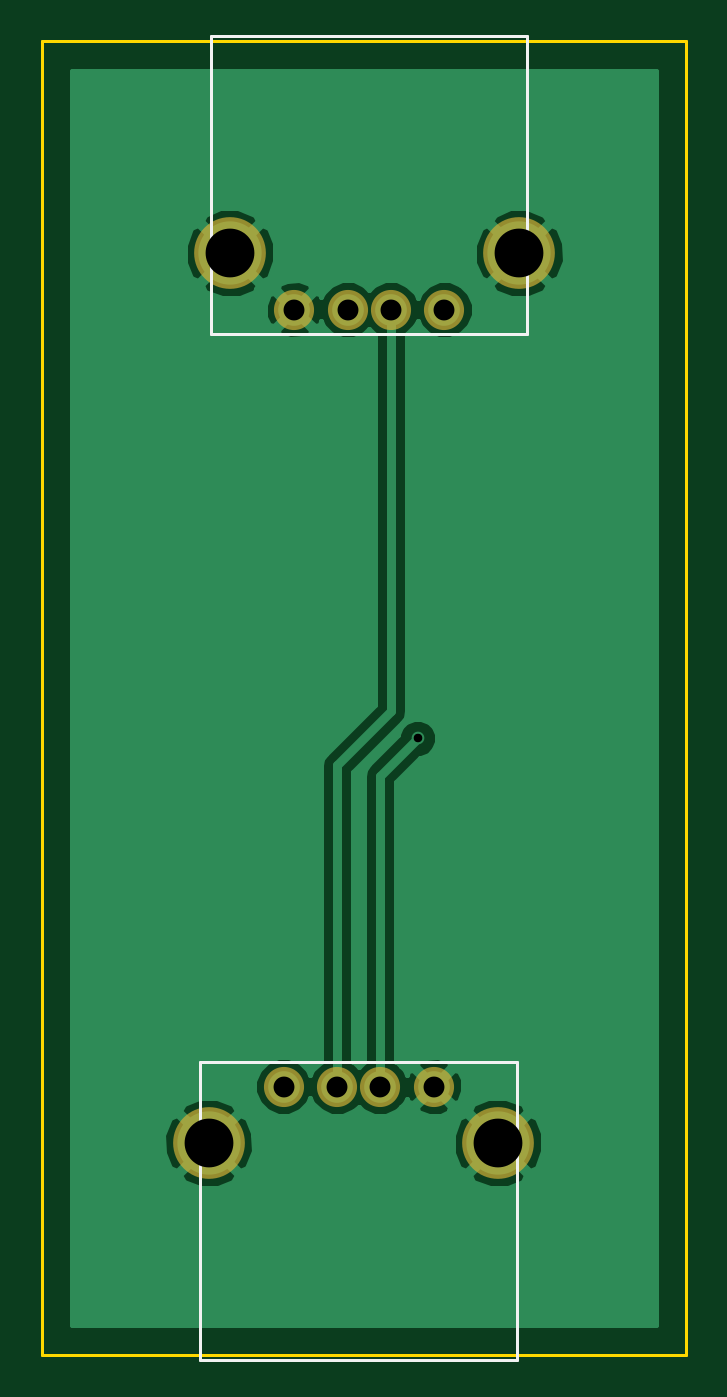
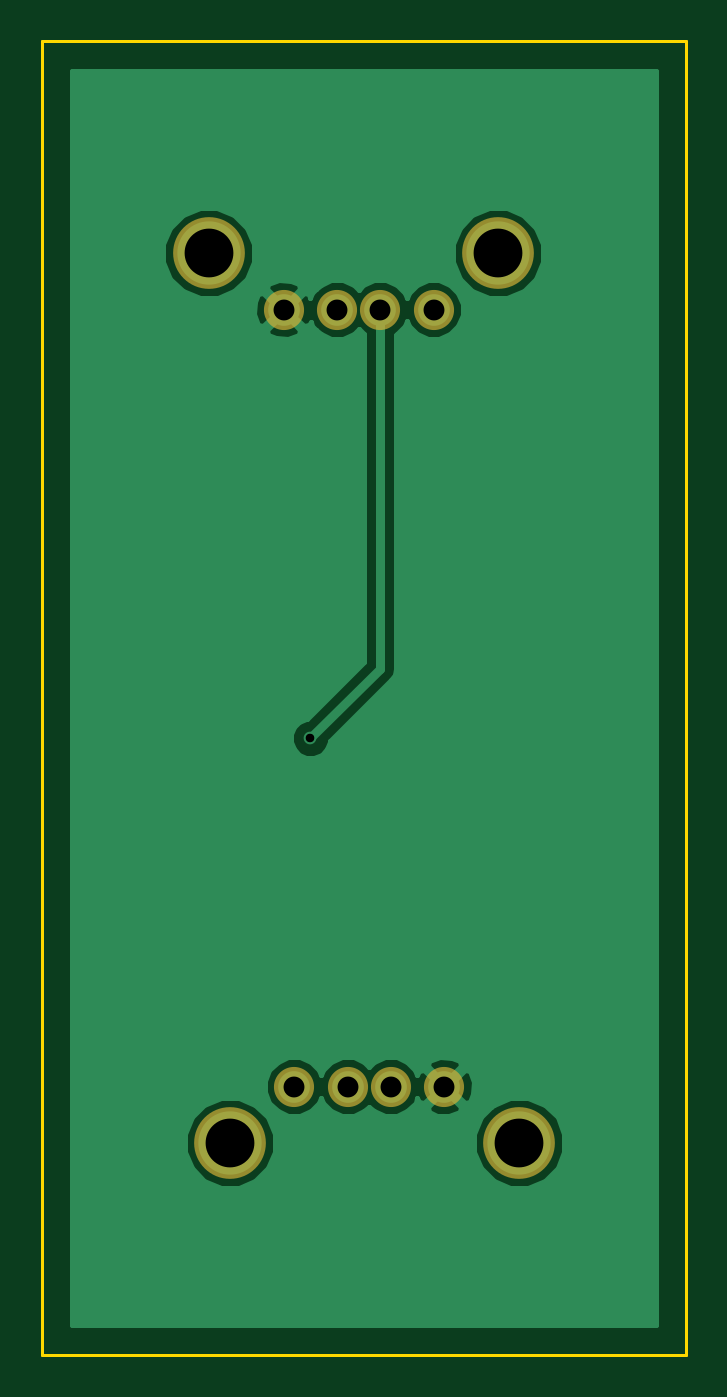
Circuit board: 8 layer files. Board 30.5 x 62.2 mm.
- bottom_copper: single_port_trial-B.Cu.gbl (14315 bytes)
- bottom_mask: single_port_trial-B.Mask.gbs (670 bytes)
- bottom_silk: single_port_trial-B.SilkS.gbo (284 bytes)
- outline: single_port_trial-Edge.Cuts.gm1 (522 bytes)
- top_copper: single_port_trial-F.Cu.gtl (18919 bytes)
- top_mask: single_port_trial-F.Mask.gts (670 bytes)
- top_silk: single_port_trial-F.SilkS.gto (734 bytes)
- drill: single_port_trial.drl (376 bytes)

=== bottom_copper: single_port_trial-B.Cu.gbl (14315 bytes, source omitted) ===
=== bottom_mask: single_port_trial-B.Mask.gbs ===
G04 #@! TF.FileFunction,Soldermask,Bot*
%FSLAX46Y46*%
G04 Gerber Fmt 4.6, Leading zero omitted, Abs format (unit mm)*
G04 Created by KiCad (PCBNEW 4.0.4-stable) date 09/22/16 21:37:27*
%MOMM*%
%LPD*%
G01*
G04 APERTURE LIST*
%ADD10C,0.100000*%
%ADD11C,1.901140*%
%ADD12C,3.399740*%
G04 APERTURE END LIST*
D10*
D11*
X121412860Y-107947880D03*
X118872860Y-107947880D03*
X116840860Y-107947880D03*
X114300860Y-107947880D03*
D12*
X124460860Y-110614880D03*
X110744860Y-110614880D03*
D11*
X114807140Y-71122120D03*
X117347140Y-71122120D03*
X119379140Y-71122120D03*
X121919140Y-71122120D03*
D12*
X111759140Y-68455120D03*
X125475140Y-68455120D03*
M02*

=== bottom_silk: single_port_trial-B.SilkS.gbo ===
G04 #@! TF.FileFunction,Legend,Bot*
%FSLAX46Y46*%
G04 Gerber Fmt 4.6, Leading zero omitted, Abs format (unit mm)*
G04 Created by KiCad (PCBNEW 4.0.4-stable) date 09/22/16 21:37:27*
%MOMM*%
%LPD*%
G01*
G04 APERTURE LIST*
%ADD10C,0.100000*%
G04 APERTURE END LIST*
D10*
M02*

=== outline: single_port_trial-Edge.Cuts.gm1 ===
G04 #@! TF.FileFunction,Profile,NP*
%FSLAX46Y46*%
G04 Gerber Fmt 4.6, Leading zero omitted, Abs format (unit mm)*
G04 Created by KiCad (PCBNEW 4.0.4-stable) date 09/22/16 21:37:27*
%MOMM*%
%LPD*%
G01*
G04 APERTURE LIST*
%ADD10C,0.100000*%
%ADD11C,0.150000*%
G04 APERTURE END LIST*
D10*
D11*
X133350000Y-58420000D02*
X102870000Y-58420000D01*
X133350000Y-120650000D02*
X133350000Y-58420000D01*
X102870000Y-120650000D02*
X133350000Y-120650000D01*
X102870000Y-58420000D02*
X102870000Y-120650000D01*
M02*

=== top_copper: single_port_trial-F.Cu.gtl (18919 bytes, source omitted) ===
=== top_mask: single_port_trial-F.Mask.gts ===
G04 #@! TF.FileFunction,Soldermask,Top*
%FSLAX46Y46*%
G04 Gerber Fmt 4.6, Leading zero omitted, Abs format (unit mm)*
G04 Created by KiCad (PCBNEW 4.0.4-stable) date 09/22/16 21:37:27*
%MOMM*%
%LPD*%
G01*
G04 APERTURE LIST*
%ADD10C,0.100000*%
%ADD11C,1.901140*%
%ADD12C,3.399740*%
G04 APERTURE END LIST*
D10*
D11*
X121412860Y-107947880D03*
X118872860Y-107947880D03*
X116840860Y-107947880D03*
X114300860Y-107947880D03*
D12*
X124460860Y-110614880D03*
X110744860Y-110614880D03*
D11*
X114807140Y-71122120D03*
X117347140Y-71122120D03*
X119379140Y-71122120D03*
X121919140Y-71122120D03*
D12*
X111759140Y-68455120D03*
X125475140Y-68455120D03*
M02*

=== top_silk: single_port_trial-F.SilkS.gto ===
G04 #@! TF.FileFunction,Legend,Top*
%FSLAX46Y46*%
G04 Gerber Fmt 4.6, Leading zero omitted, Abs format (unit mm)*
G04 Created by KiCad (PCBNEW 4.0.4-stable) date 09/22/16 21:37:27*
%MOMM*%
%LPD*%
G01*
G04 APERTURE LIST*
%ADD10C,0.100000*%
%ADD11C,0.150000*%
G04 APERTURE END LIST*
D10*
D11*
X125349860Y-106804880D02*
X125349860Y-120901880D01*
X110363860Y-120901880D02*
X110363860Y-106804880D01*
X125349860Y-106804880D02*
X110363860Y-106804880D01*
X125349860Y-120901880D02*
X110363860Y-120901880D01*
X110870140Y-72265120D02*
X110870140Y-58168120D01*
X125856140Y-58168120D02*
X125856140Y-72265120D01*
X110870140Y-72265120D02*
X125856140Y-72265120D01*
X110870140Y-58168120D02*
X125856140Y-58168120D01*
M02*

=== drill: single_port_trial.drl ===
M48
;DRILL file {KiCad 4.0.4-stable} date 09/22/16 21:37:53
;FORMAT={-:-/ absolute / inch / decimal}
FMAT,2
INCH,TZ
T1C0.016
T2C0.039
T3C0.091
%
G90
G05
M72
T1
X4.75Y-3.6
T2
X4.5Y-4.2499
X4.52Y-2.8001
X4.6Y-4.2499
X4.62Y-2.8001
X4.68Y-4.2499
X4.7Y-2.8001
X4.78Y-4.2499
X4.8Y-2.8001
T3
X4.36Y-4.3549
X4.4Y-2.6951
X4.9Y-4.3549
X4.94Y-2.6951
T0
M30

